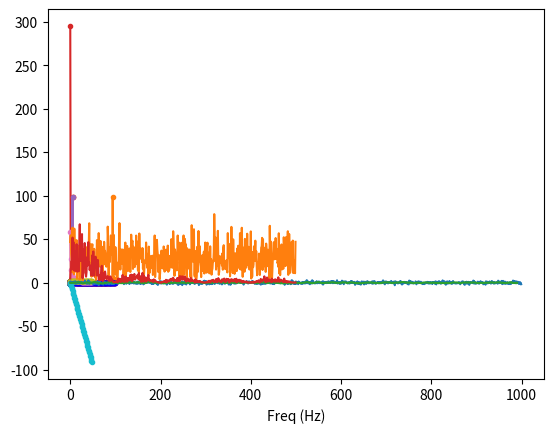

This figure's Python source:
import numpy as np
import matplotlib.pylab as plt

mag  = 2;     # magnitude (arbitrary units)
freq = 5;     # frequency in Hz
samp = 100;   # sampling rate in Hz

t = np.arange(0.0,1.0,1.0/samp)  # time (1s of data)
t = t[0:-1]                      # remove last time point
N = len(t)                       # store the number of time points

x = mag*np.cos(2*np.pi*freq*t)   # the signal equation
plt.plot(t,x,'.-')
plt.show()

y = np.fft.fft(x);                  # do Fast Fourier Transform
f = np.linspace(0.0,N-1.0,N);   # vector of frequencies for plotting

plt.plot(f,np.abs(y),'.-');      # plotting the magnitude of the FFT
plt.show()


plt.plot(f[:N//2],np.abs(y[:N//2])) # plotting half of the fft results
plt.xlabel('Freq (Hz)')           # labelling x-axis
print(np.sum(x**2))
print(np.mean(np.abs(y)**2))
plt.show()


x2 = x+3
y  = np.fft.fft(x2)
plt.plot(f[:N//2],np.abs(y[:N//2]),'.-')
plt.show()


phase = 2*np.pi*10
x2    = mag*np.cos(2*np.pi*freq*t+phase)
y = np.fft.fft(x2)
plt.plot(f[:N//2],np.abs(y[:N//2]),'.-')
plt.show()

mag = np.zeros(100)
mag[3] = 1        # spike in the magnitude at freq=3
mag[5] = .3       # spike in the magnitude at freq=5

ph = np.zeros(100) # zero phase throughout

y = mag*np.exp(1j*ph)  # the complex signal (fft of some real signal)
x = np.fft.ifft(y)         # the inverse fft (x is in general complex too)
x = np.real(x)         # here we imagine that we can "measure" the real part of x

z = np.fft.ifft(mag)       # here we just use the magnitude to do the ifft
z = np.real(z)

plt.plot(x,'.-r')   # plot the real part of the signal
plt.plot(z,'.-b')   # plot the ifft of the magnitude
plt.show()

mag = 2      # magnitude (arbitrary units)
dec = .3     # decay rate (in seconds)
samp = 100   # sampling rate in Hz

t = np.arange(0.0,1.0,1/samp)  # time (1s of data)
t = t[:-1]                     # remove last time point
N = len(t)                     # store the number of time points

x = mag*np.exp(-t/dec)         # the signal equation
plt.plot(t,x,'.-')
plt.show()

y = np.fft.fft(x)             # do Fast Fourier Transform
f = np.linspace(0,N-1,N)  # vector of frequencies for plotting

plt.plot(f[:N//2],np.abs(y[:N//2]),'.-')  # plot powerspectrum
plt.show()



mag = 2      # magnitude (arbitrary units)
t0  = .3     # peak location (in seconds)
samp = 100   # sampling rate in Hz

t = np.arange(0.0,1.0,1.0/samp)  # time (1s of data)
t = t[:-1]                       # remove last time point
N = len(t)                       # store the number of time points

x = np.zeros(N)              # signal
x[np.round(samp*t0).astype(int)] = mag

plt.plot(t,x,'.-');
plt.show()

y = np.fft.fft(x);             # do Fast Fourier Transform
f = np.linspace(0,N-1,N);  # vector of frequencies for plotting

plt.plot(f[:N//2],np.abs(y[:N//2]),'.-')            # plot powerspectrum
plt.show()

plt.plot(f[:N//2],np.unwrap(np.angle(y[:N//2])),'.-')  # plot unwrapped phase of FFT
plt.show()


x = np.random.randn(1000)
y = np.fft.fft(x)

plt.plot(x)
plt.show()
plt.plot(np.abs(y[:500]))
plt.show()


x = np.random.randn(1000)

span = 10  # try changing this
x = np.convolve(x, np.ones((span,))/span, mode='valid')
y = np.fft.fft(x)
plt.plot(x)
plt.show()
plt.plot(np.abs(y[:500]))
plt.show()


